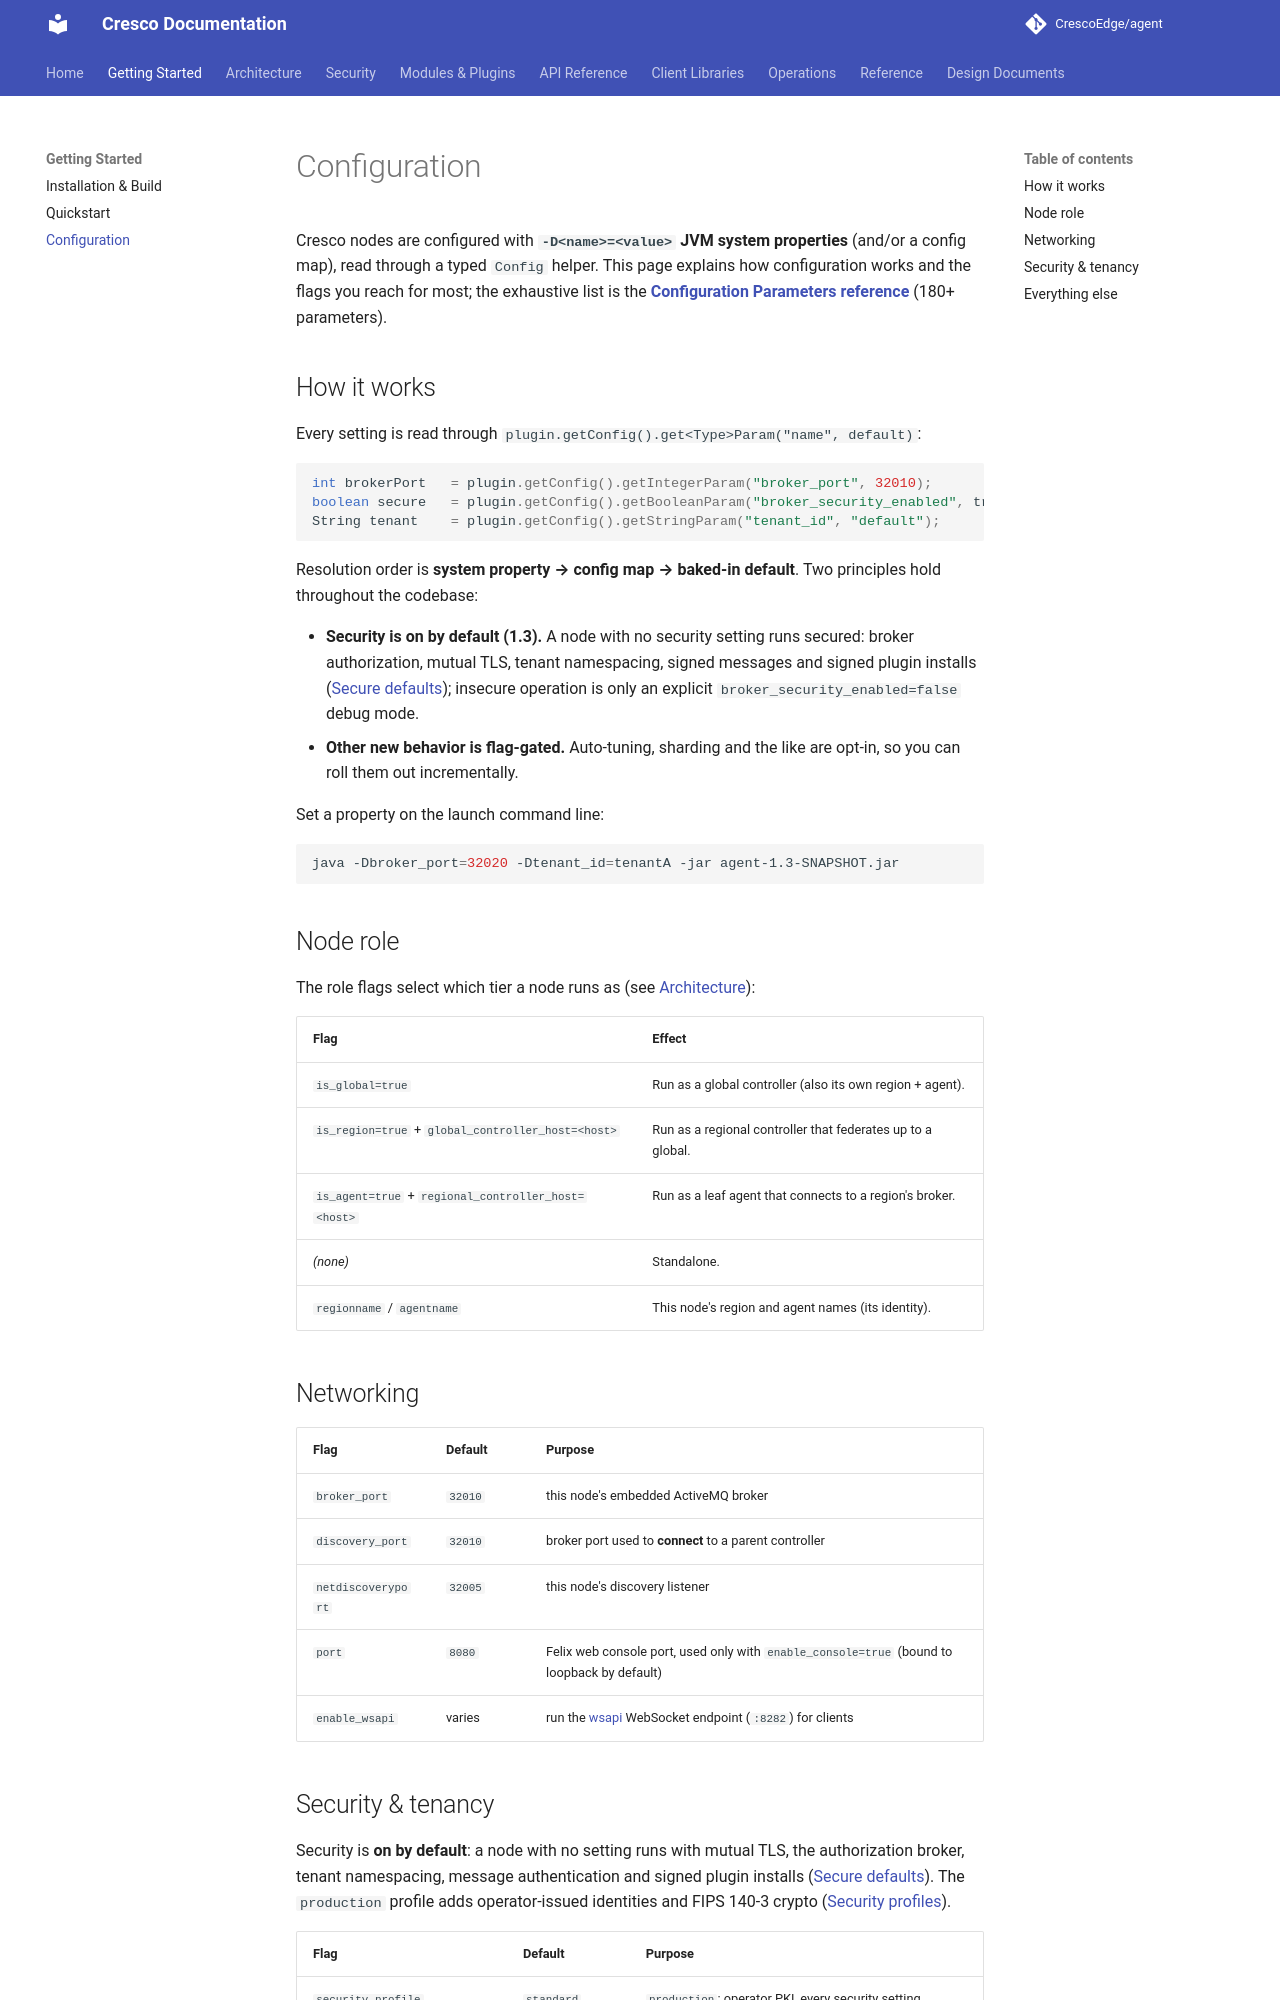

repository: CrescoEdge/docs · page: getting-started/configuration/index.html · generator: mkdocs

# Configuration

Cresco nodes are configured with **`-D<name>=<value>` JVM system properties** (and/or a config map),
read through a typed `Config` helper. This page explains how configuration works and the flags you reach
for most; the exhaustive list is the **[Configuration Parameters reference](../reference/configuration.md)**
(180+ parameters).

## How it works

Every setting is read through `plugin.getConfig().get<Type>Param("name", default)`:

```java
int brokerPort   = plugin.getConfig().getIntegerParam("broker_port", 32010);
boolean secure   = plugin.getConfig().getBooleanParam("broker_security_enabled", true);
String tenant    = plugin.getConfig().getStringParam("tenant_id", "default");
```

Resolution order is **system property → config map → baked-in default**. Two principles hold throughout the
codebase:

- **Security is on by default (1.3).** A node with no security setting runs secured: broker authorization, mutual TLS,
  tenant namespacing, signed messages and signed plugin installs ([Secure defaults](../security/secure-defaults.md));
  insecure operation is only an explicit `broker_security_enabled=false` debug mode.
- **Other new behavior is flag-gated.** Auto-tuning, sharding and the like are opt-in, so you can roll them out
  incrementally.

Set a property on the launch command line:

```bash
java -Dbroker_port=32020 -Dtenant_id=tenantA -jar agent-1.3-SNAPSHOT.jar
```

## Node role

The role flags select which tier a node runs as (see [Architecture](../architecture/overview.md)):

| Flag | Effect |
|------|--------|
| `is_global=true` | Run as a global controller (also its own region + agent). |
| `is_region=true` + `global_controller_host=<host>` | Run as a regional controller that federates up to a global. |
| `is_agent=true` + `regional_controller_host=<host>` | Run as a leaf agent that connects to a region's broker. |
| *(none)* | Standalone. |
| `regionname` / `agentname` | This node's region and agent names (its identity). |

## Networking

| Flag | Default | Purpose |
|------|---------|---------|
| `broker_port` | `32010` | this node's embedded ActiveMQ broker |
| `discovery_port` | `32010` | broker port used to **connect** to a parent controller |
| `netdiscoveryport` | `32005` | this node's discovery listener |
| `port` | `8080` | Felix web console port, used only with `enable_console=true` (bound to loopback by default) |
| `enable_wsapi` | varies | run the [wsapi](../plugins/wsapi.md) WebSocket endpoint (`:8282`) for clients |
